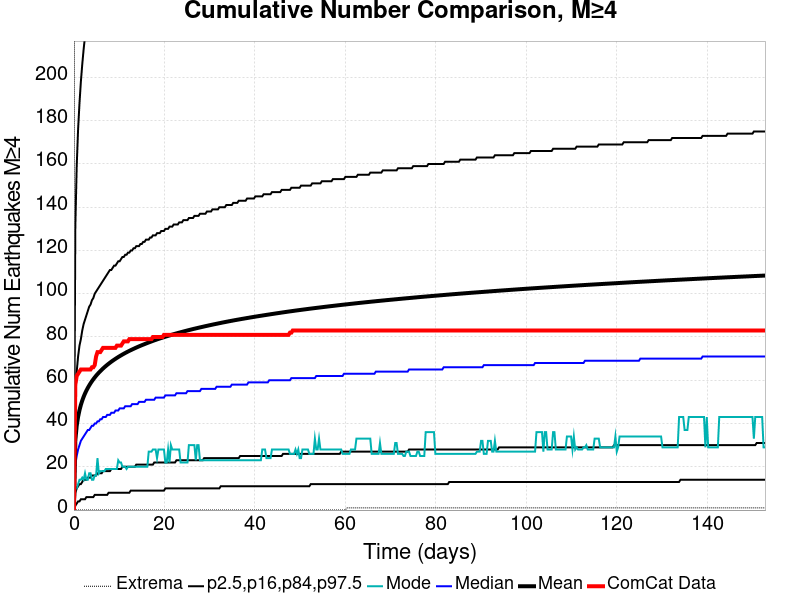

Source data for this figure (header and first rows):
Time (days), ComCat Data, Simulation Mean, Simulation Median, Simulation Mode, Simulation Minimum, Simulation Maximum, 2.5 %-ile, 16 %-ile, 84 %-ile, 97.5 %-ile
0.0, 0.0, 0.0, 0.0, 0.0, 0.0, 0.0, 0.0, 0.0, 0.0, 0.0
0.3062, 58.0, 32.23, 21.0, 10.0, 0.0, 1940, 2.0, 8.0, 53.0, 131.0
0.6124, 62.0, 38.97, 25.0, 10.0, 0.0, 2312, 3.0, 10.0, 64.0, 159.0
0.9187, 63.0, 43.12, 28.0, 12.0, 0.0, 2522, 4.0, 11.0, 71.0, 176.0
1.225, 64.0, 46.16, 30.0, 14.0, 0.0, 2699, 4.0, 12.0, 76.0, 188.0
1.531, 65.0, 48.59, 32.0, 14.0, 0.0, 2814, 5.0, 12.0, 79.0, 198.0
1.837, 65.0, 50.62, 33.0, 15.0, 0.0, 2936, 5.0, 13.0, 83.0, 206.0
2.144, 65.0, 52.35, 34.0, 14.0, 0.0, 3022, 5.0, 14.0, 86.0, 213.0
2.45, 65.0, 53.88, 35.0, 17.0, 0.0, 3089, 5.0, 14.0, 88.0, 219.0
2.756, 65.0, 55.23, 36.0, 14.0, 0.0, 3155, 6.0, 14.0, 90.0, 224.0
3.062, 65.0, 56.45, 37.0, 14.0, 0.0, 3233, 6.0, 15.0, 92.0, 229.0
3.368, 65.0, 57.57, 37.0, 17.0, 0.0, 3301, 6.0, 15.0, 94.0, 233.0
3.675, 65.0, 58.61, 38.0, 17.0, 0.0, 3353, 6.0, 15.0, 95.0, 237.0
3.981, 66.0, 59.57, 39.0, 14.0, 0.0, 3400, 6.0, 16.0, 97.0, 241.0
4.287, 66.0, 60.46, 39.0, 14.0, 0.0, 3435, 6.0, 16.0, 98.0, 245.0
4.593, 67.0, 61.3, 40.0, 16.0, 0.0, 3477, 7.0, 16.0, 100.0, 248.0
4.899, 71.0, 62.09, 40.0, 16.0, 0.0, 3519, 7.0, 16.0, 101.0, 251.0
5.206, 73.0, 62.83, 41.0, 24.0, 0.0, 3552, 7.0, 17.0, 102.0, 254.0
5.512, 73.0, 63.53, 41.0, 17.0, 0.0, 3594, 7.0, 17.0, 103.0, 257.0
5.818, 73.0, 64.19, 42.0, 18.0, 0.0, 3613, 7.0, 17.0, 104.0, 259.0
6.124, 74.0, 64.82, 42.0, 18.0, 0.0, 3638, 7.0, 17.0, 105.0, 262.0
6.431, 75.0, 65.43, 43.0, 18.0, 0.0, 3652, 7.0, 18.0, 106.0, 264.0
6.737, 75.0, 66.01, 43.0, 18.0, 0.0, 3673, 7.0, 18.0, 107.0, 267.0
7.043, 75.0, 66.57, 43.0, 19.0, 0.0, 3695, 7.0, 18.0, 108.0, 269.0
7.349, 75.0, 67.1, 44.0, 19.0, 0.0, 3712, 7.0, 18.0, 109.0, 271.0
7.655, 75.0, 67.61, 44.0, 19.0, 0.0, 3730, 8.0, 18.0, 110.0, 273.0
7.962, 75.0, 68.11, 44.0, 19.0, 0.0, 3756, 8.0, 18.0, 111.0, 275.0
8.268, 75.0, 68.59, 45.0, 19.0, 0.0, 3781, 8.0, 19.0, 111.0, 277.0
8.574, 75.0, 69.05, 45.0, 19.0, 0.0, 3800, 8.0, 19.0, 112.0, 279.0
8.88, 75.0, 69.49, 45.0, 19.0, 0.0, 3824, 8.0, 19.0, 113.0, 280.0
9.187, 75.0, 69.92, 46.0, 19.0, 0.0, 3840, 8.0, 19.0, 113.0, 282.0
9.493, 76.0, 70.33, 46.0, 19.0, 0.0, 3861, 8.0, 19.0, 114.0, 283.0
9.799, 76.0, 70.74, 46.0, 23.0, 0.0, 3878, 8.0, 19.0, 115.0, 285.0
10.11, 76.0, 71.13, 47.0, 22.0, 0.0, 3893, 8.0, 19.0, 115.0, 286.0
10.41, 76.0, 71.51, 47.0, 22.0, 0.0, 3902, 8.0, 19.0, 116.0, 288.0
10.72, 77.0, 71.88, 47.0, 20.0, 0.0, 3915, 8.0, 20.0, 117.0, 289.0
11.02, 78.0, 72.25, 47.0, 20.0, 0.0, 3941, 8.0, 20.0, 117.0, 291.0
11.33, 78.0, 72.6, 48.0, 20.0, 0.0, 3963, 8.0, 20.0, 118.0, 292.0
11.64, 78.0, 72.94, 48.0, 19.0, 0.0, 3978, 8.0, 20.0, 118.0, 293.0
11.94, 78.0, 73.27, 48.0, 20.0, 0.0, 3995, 8.0, 20.0, 119.0, 295.0
12.25, 79.0, 73.59, 48.0, 20.0, 0.0, 4006, 8.0, 20.0, 119.0, 296.0
12.55, 79.0, 73.9, 48.0, 20.0, 0.0, 4024, 9.0, 20.0, 120.0, 297.0
12.86, 79.0, 74.21, 49.0, 20.0, 0.0, 4045, 9.0, 20.0, 120.0, 298.0
13.17, 79.0, 74.51, 49.0, 20.0, 0.0, 4066, 9.0, 20.0, 121.0, 300.0
13.47, 79.0, 74.81, 49.0, 20.0, 0.0, 4076, 9.0, 20.0, 121.0, 301.0
13.78, 79.0, 75.1, 49.0, 20.0, 0.0, 4084, 9.0, 21.0, 122.0, 302.0
14.09, 79.0, 75.39, 49.0, 20.0, 0.0, 4116, 9.0, 21.0, 122.0, 303.0
14.39, 79.0, 75.67, 50.0, 20.0, 0.0, 4138, 9.0, 21.0, 122.0, 304.0
14.7, 79.0, 75.94, 50.0, 20.0, 0.0, 4156, 9.0, 21.0, 123.0, 305.0
15, 79.0, 76.2, 50.0, 20.0, 0.0, 4171, 9.0, 21.0, 123.0, 306.0
15.31, 79.0, 76.46, 50.0, 20.0, 0.0, 4182, 9.0, 21.0, 124.0, 307.0
15.62, 79.0, 76.72, 50.0, 20.0, 0.0, 4195, 9.0, 21.0, 124.0, 308.0
15.92, 79.0, 76.98, 51.0, 20.0, 0.0, 4209, 9.0, 21.0, 125.0, 309.0
16.23, 79.0, 77.23, 51.0, 20.0, 0.0, 4217, 9.0, 21.0, 125.0, 310.0
16.54, 79.0, 77.48, 51.0, 27.0, 0.0, 4230, 9.0, 21.0, 125.0, 311.0
16.84, 79.0, 77.72, 51.0, 27.0, 0.0, 4249, 9.0, 21.0, 126.0, 312.0
17.15, 79.0, 77.96, 51.0, 27.0, 0.0, 4260, 9.0, 21.0, 126.0, 313.0
17.45, 80.0, 78.2, 51.0, 28.0, 0.0, 4280, 9.0, 21.0, 127.0, 314.0
17.76, 80.0, 78.44, 51.0, 28.0, 0.0, 4293, 9.0, 22.0, 127.0, 315.0
18.07, 80.0, 78.66, 52.0, 28.0, 0.0, 4314, 9.0, 22.0, 127.0, 316.0
... 440 more rows
